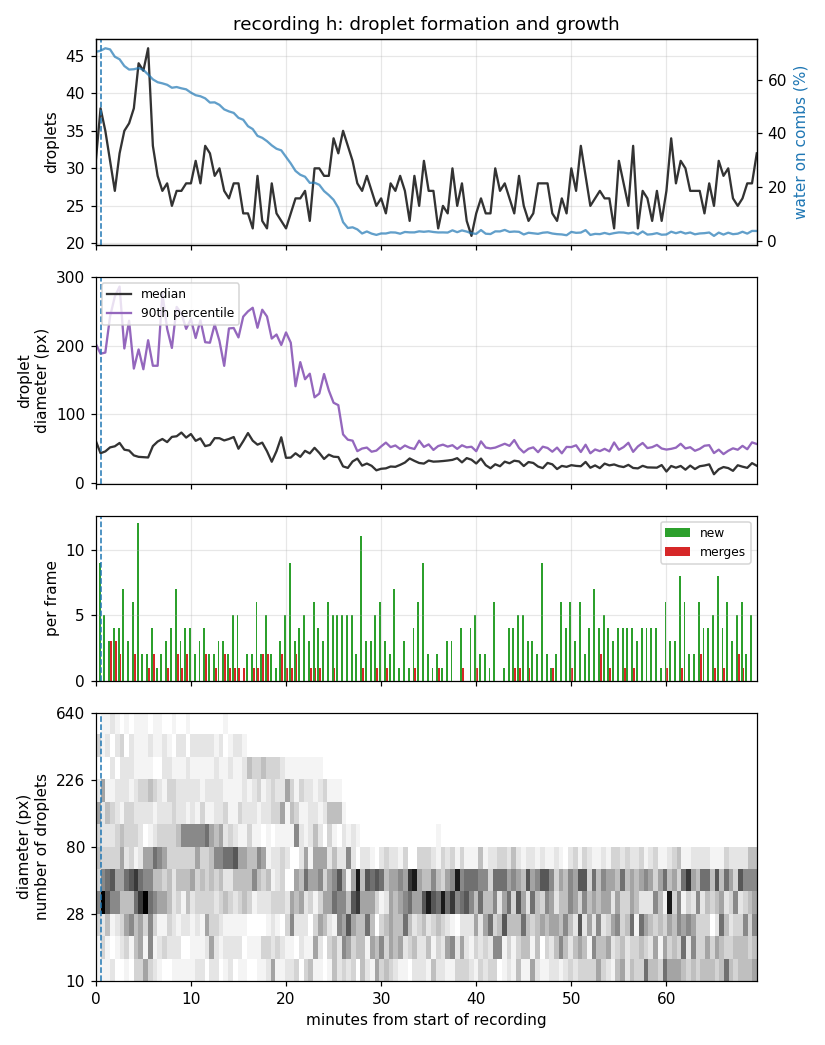

The file beside this chart, header and first rows:
frame, minute, coverage, count, density_per_mpx, median_diameter_px, mean_diameter_px, p10_diameter_px, p90_diameter_px, max_diameter_px, mean_nearest_px, new, merged, absorbed, vanished, growth_px_per_min
h001, 0.0, 0.7029, 31, 39.88, 61.39, 103.5, 21.05, 202.8, 445.1, 90.08, 0, 0, 0, 0, nan
h002, 0.5, 0.7071, 38, 48.89, 43.4, 86.67, 18.23, 188.5, 498.8, 70.54, 9, 0, 0, 5, 8.865
h003, 1.0, 0.7164, 35, 45.03, 46.03, 90.94, 21.97, 190.2, 454.6, 86.76, 5, 0, 0, 2, 4.536
h004, 1.5, 0.7121, 31, 39.88, 51.91, 97.91, 21.65, 242.8, 478.9, 90.34, 3, 3, 5, 3, 13.09
h005, 2.0, 0.6849, 27, 34.74, 53.5, 106.8, 27.37, 272, 471.5, 100.6, 4, 3, 3, 3, 3.136
h006, 2.5, 0.6754, 32, 41.17, 58.36, 102.1, 20.57, 286.4, 369.6, 56.24, 4, 2, 2, 2, -2.049
h007, 3.0, 0.6504, 35, 45.03, 48.56, 85.96, 15.37, 196.1, 525.1, 86.46, 7, 0, 0, 3, 2.255
h008, 3.5, 0.6372, 36, 46.32, 47.33, 88.22, 17.17, 236.6, 393.5, 81.53, 3, 0, 0, 3, 9.321
h009, 4.0, 0.6384, 38, 48.89, 40.21, 78.49, 16.05, 166.8, 476.1, 79.17, 6, 2, 2, 3, -0.5118
h010, 4.5, 0.6429, 44, 56.61, 38.1, 71.73, 11.75, 194.7, 494.3, 69.77, 12, 0, 0, 2, 4.021
h011, 5.0, 0.636, 43, 55.32, 37.63, 71.7, 12.81, 165.9, 501.5, 71.23, 2, 0, 0, 3, -1.895
h012, 5.5, 0.6189, 46, 59.18, 37.18, 73.07, 13.15, 208.2, 386.4, 72.63, 2, 1, 1, 6, -0.7409
h013, 6.0, 0.6008, 33, 42.46, 53.78, 84.66, 14.39, 170.9, 495.1, 103.1, 4, 2, 2, 12, -1.875
h014, 6.5, 0.5902, 29, 37.31, 60.39, 91.84, 15.53, 170.9, 491.7, 112.5, 1, 0, 0, 7, -3.882
h015, 7.0, 0.586, 27, 34.74, 64.15, 104.5, 20.6, 276.8, 372.3, 93.07, 2, 0, 0, 6, -1.701
h016, 7.5, 0.5807, 28, 36.02, 59.63, 101.5, 20.26, 224.8, 446.2, 97.88, 3, 1, 2, 3, -2.693
h017, 8.0, 0.5696, 25, 32.16, 67.21, 101.1, 13.08, 196.9, 516.9, 121.3, 4, 0, 0, 6, -0.325
h018, 8.5, 0.5723, 27, 34.74, 68.12, 100.3, 13.32, 256.7, 383.8, 108.1, 7, 2, 2, 2, 1.702
h019, 9.0, 0.5675, 27, 34.74, 73.51, 103.4, 9.749, 247.1, 381.8, 109.7, 3, 1, 1, 4, 2.372
h020, 9.5, 0.5637, 28, 36.02, 66.19, 97.63, 18.48, 224.7, 479.6, 120.2, 4, 2, 2, 2, 0.387
h021, 10.0, 0.5516, 28, 36.02, 71.36, 100.8, 15.34, 239, 365.3, 106, 4, 0, 0, 4, -2.531
h022, 10.5, 0.5419, 31, 39.88, 61.47, 91.87, 10.82, 211.4, 359.1, 103.4, 2, 0, 0, 3, -1.193
h023, 11.0, 0.5381, 28, 36.02, 64.98, 98.75, 14.15, 237.3, 364.7, 101, 3, 0, 0, 4, 1.07
h024, 11.5, 0.5303, 33, 42.46, 53.74, 86.58, 10.16, 205.2, 353.5, 95.33, 4, 2, 2, 2, 1.972
h025, 12.0, 0.5146, 32, 41.17, 55.46, 86.6, 17.25, 204.5, 357.4, 96.07, 2, 0, 0, 4, -1.681
h026, 12.5, 0.5153, 29, 37.31, 65.37, 96.53, 18.82, 231.2, 351.1, 115.9, 2, 1, 1, 4, 2.667
h027, 13.0, 0.5061, 30, 38.6, 65.27, 94.29, 20.19, 207.1, 346.4, 100.2, 3, 0, 0, 5, -0.5672
h028, 13.5, 0.4892, 27, 34.74, 62.05, 89.35, 15.94, 170.8, 488.7, 116.6, 3, 2, 4, 2, -3.228
h029, 14.0, 0.4817, 26, 33.45, 64.14, 92.07, 14.06, 225.4, 441.9, 123.7, 2, 1, 1, 3, -1.942
h030, 14.5, 0.4762, 28, 36.02, 66.98, 87.58, 7.387, 226, 368.1, 123.4, 5, 1, 2, 3, 2.166
h031, 15.0, 0.4578, 28, 36.02, 49.94, 85.42, 7.826, 212.2, 349.7, 101.3, 5, 1, 1, 4, -0.1312
h032, 15.5, 0.4508, 24, 30.88, 60.91, 101, 25.29, 242.6, 324.2, 119.9, 0, 1, 1, 5, -0.5545
h033, 16.0, 0.4268, 24, 30.88, 72.79, 101.6, 23.82, 250.2, 290.6, 99.18, 2, 0, 0, 6, -7.512
h034, 16.5, 0.4161, 22, 28.31, 61.65, 102.7, 21.81, 255.5, 313.7, 121.4, 2, 1, 1, 5, 3.378
h035, 17.0, 0.3909, 29, 37.31, 55.87, 80.76, 8.556, 226.3, 269.8, 87.92, 6, 1, 1, 4, -0.1738
h036, 17.5, 0.3836, 23, 29.59, 58.81, 92.36, 13.94, 252.6, 285.4, 103.8, 2, 2, 3, 7, -1.839
h037, 18.0, 0.3712, 22, 28.31, 46.3, 91.63, 13.83, 242.7, 289.6, 111, 5, 2, 3, 3, -2.451
h038, 18.5, 0.3556, 28, 36.02, 30.96, 75.08, 6.91, 210.6, 270.7, 80.71, 2, 0, 0, 2, 1.056
h039, 19.0, 0.3431, 24, 30.88, 46.4, 86.31, 8.023, 216.5, 269, 112.7, 1, 0, 0, 8, -0.7354
h040, 19.5, 0.337, 23, 29.59, 66.64, 93.99, 15.67, 201.2, 281.6, 101, 3, 2, 2, 5, 1.491
h041, 20.0, 0.3127, 22, 28.31, 36.7, 83.59, 8.769, 219.5, 254.6, 103.9, 5, 1, 3, 4, 2.643
h042, 20.5, 0.2883, 24, 30.88, 37.01, 78.33, 14.41, 204.6, 254.2, 89.89, 9, 1, 1, 3, -1.717
h043, 21.0, 0.2606, 26, 33.45, 43.32, 73.58, 12.43, 141.1, 300.1, 111.5, 3, 2, 2, 4, 5.19
h044, 21.5, 0.2464, 26, 33.45, 38.13, 66.9, 8.038, 176.3, 293.7, 105.2, 4, 0, 0, 4, -1.821
h045, 22.0, 0.239, 27, 34.74, 46.91, 67.03, 11.19, 151.3, 289.7, 99.52, 5, 0, 0, 9, 4.688
h046, 22.5, 0.2163, 23, 29.59, 43.12, 68.64, 11.89, 159.3, 268.4, 95.36, 3, 1, 1, 12, -7.064
h047, 23.0, 0.217, 30, 38.6, 51.26, 63.06, 14.36, 124.9, 257, 84.42, 6, 1, 1, 5, -7.241
h048, 23.5, 0.2091, 30, 38.6, 43.85, 60.7, 14.88, 130.4, 273.4, 95.07, 4, 1, 1, 6, 2.352
h049, 24.0, 0.1859, 29, 37.31, 35.03, 57, 5.882, 158.9, 212.2, 78.64, 3, 0, 0, 12, -0.4119
h050, 24.5, 0.1709, 29, 37.31, 41.31, 58.14, 12.13, 134.9, 211.5, 86.24, 6, 0, 0, 11, 2.415
h051, 25.0, 0.1533, 34, 43.74, 38.33, 51.38, 11.45, 117, 164.3, 79.95, 5, 1, 1, 5, 0.7316
h052, 25.5, 0.1236, 32, 41.17, 37.8, 48.82, 17.07, 113.5, 166.4, 87.69, 5, 0, 0, 6, -0.4249
h053, 26.0, 0.07036, 35, 45.03, 24.2, 33.58, 5.416, 70.83, 147.9, 70.6, 5, 0, 0, 11, -1.843
h054, 26.5, 0.0487, 33, 42.46, 22, 30.62, 6.404, 63.12, 98.45, 82.97, 5, 0, 0, 17, 0.9855
h055, 27.0, 0.05121, 31, 39.88, 31.35, 33.89, 10.34, 61.72, 100.1, 95.15, 5, 0, 0, 11, 5.542
h056, 27.5, 0.04344, 28, 36.02, 35.54, 36.08, 19.28, 46.41, 96.2, 72.56, 2, 0, 0, 15, 6.743
h057, 28.0, 0.02824, 27, 34.74, 25.33, 27.27, 8.961, 50.24, 73.58, 102.4, 11, 1, 1, 14, -3.81
h058, 28.5, 0.03583, 29, 37.31, 28.37, 30.88, 8.489, 51.62, 65.83, 86.02, 3, 0, 0, 7, 11.02
h059, 29.0, 0.02783, 27, 34.74, 25.03, 28.14, 9.624, 45.58, 64.94, 73.63, 3, 0, 0, 12, 0.3579
h060, 29.5, 0.02301, 25, 32.16, 18.47, 25.45, 7.558, 47.19, 52.78, 100.6, 5, 1, 1, 12, -3.825
... 80 more rows
